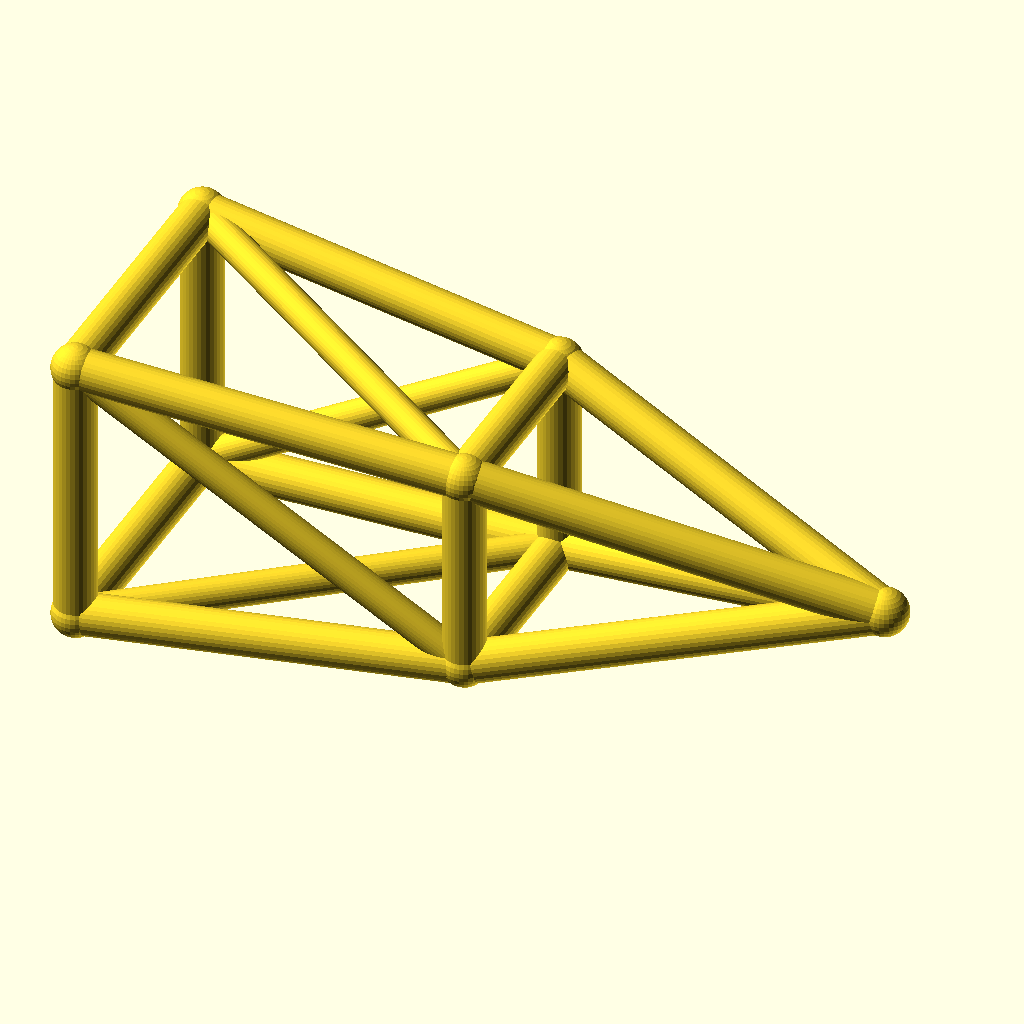
Cell 1: the model at its default parameters.
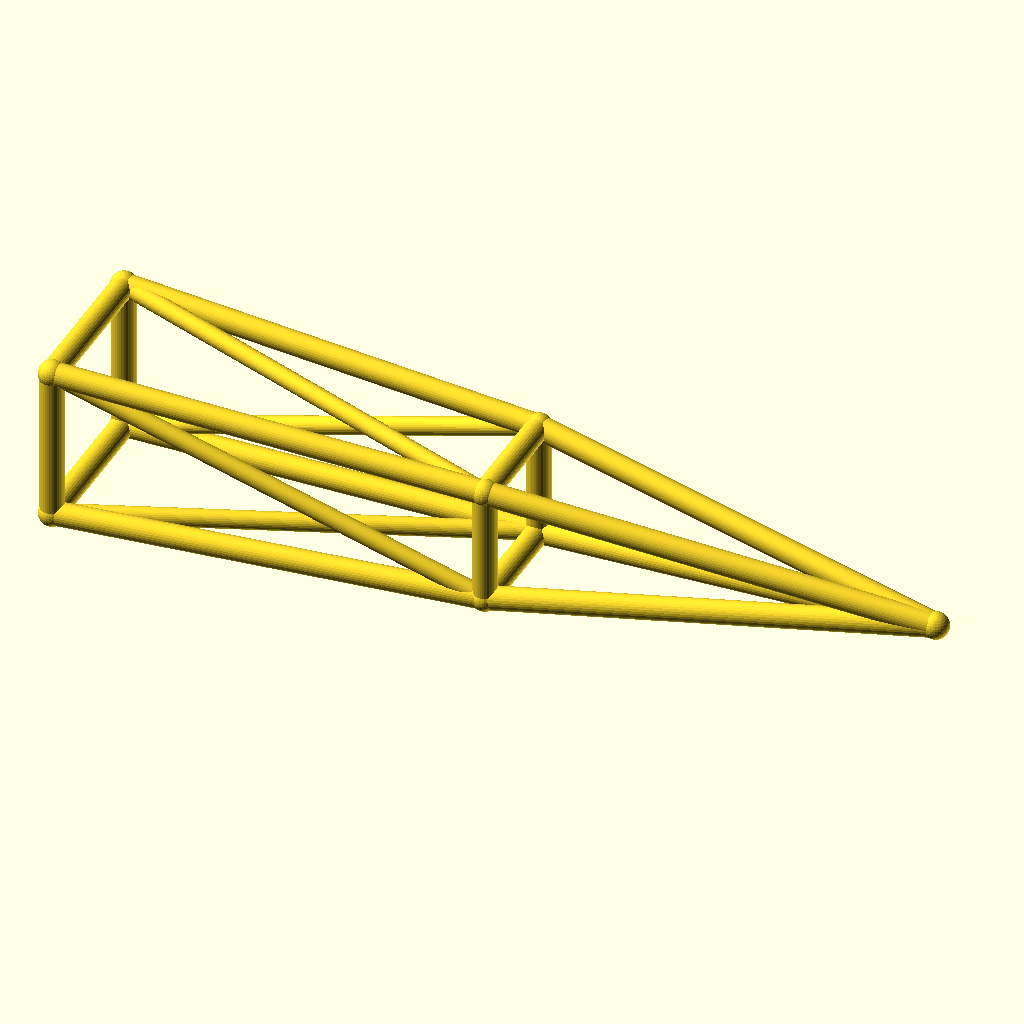
Cell 2: jib_l = 220 (everything else at default).
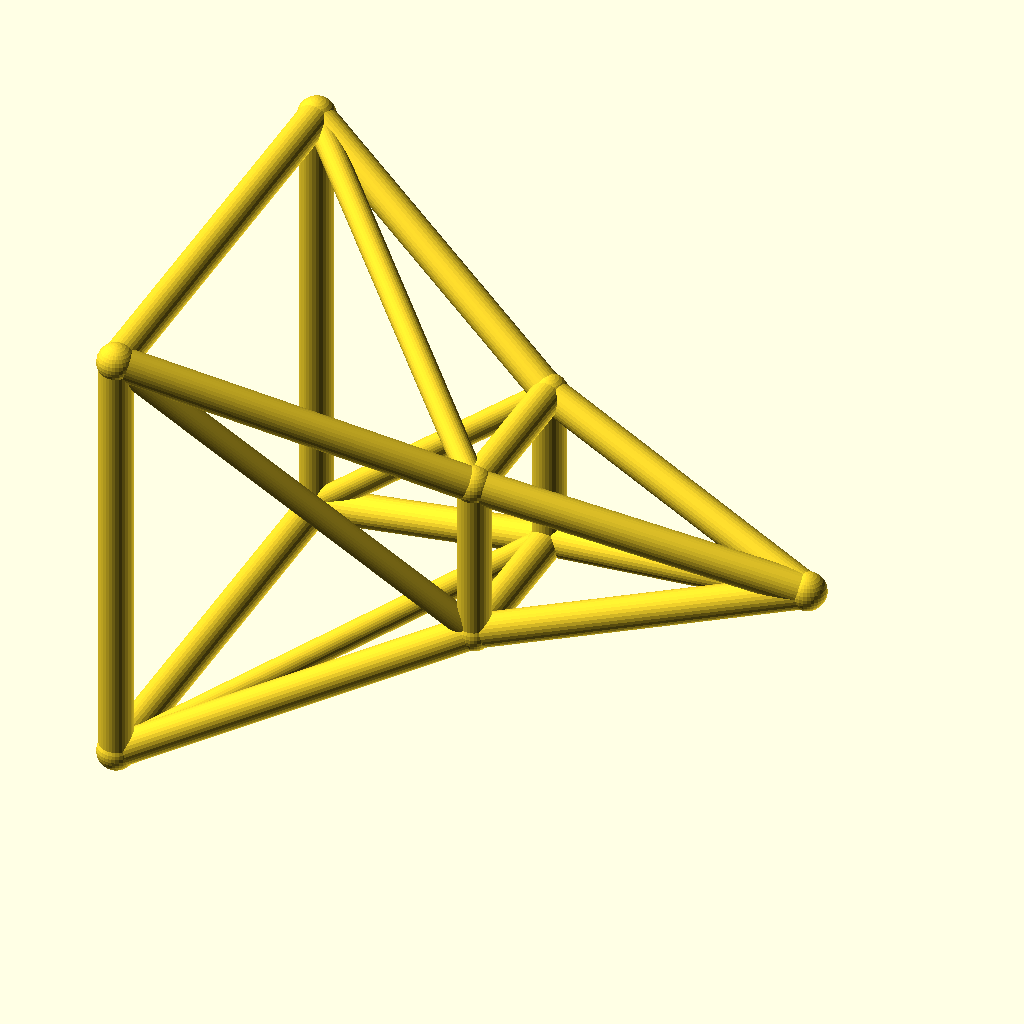
Cell 3 — root_w set to 40, the other parameters unchanged.
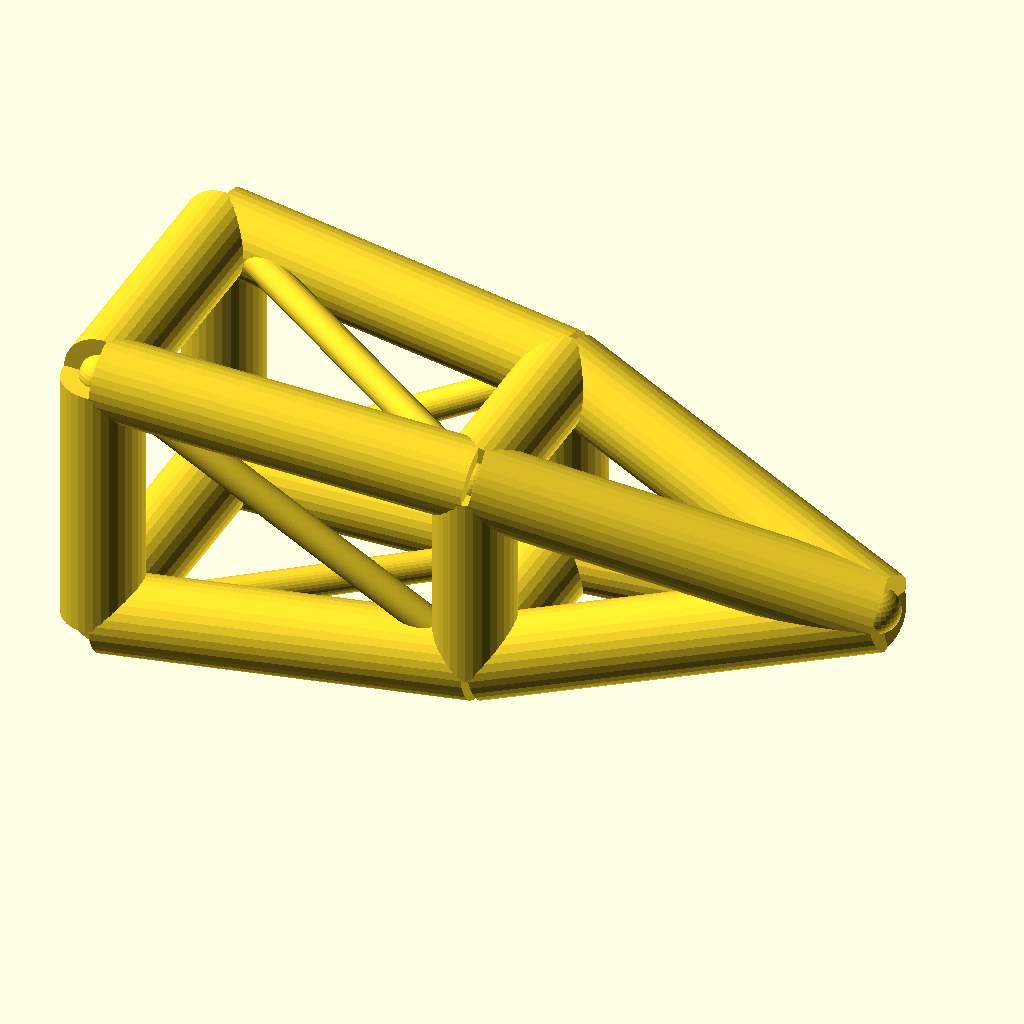
Cell 4 — chord_r set to 6, the other parameters unchanged.
The same orthographic view direction (rotation 55°, 0°, 25°; colour scheme Cornfield) for every cell, with the view re-fitted per cell, so scale and position can differ between cells.
Source of the model, optional_data/data/wire3/cranejib/scene_0027.scad:
$fn = 32;

// ----------------------------------------------------------------------
// Crane jib: pyramid jib, 110 mm
// ----------------------------------------------------------------------

// --- parameters (mm) ---
jib_l = 110;              // jib length, X
root_w = 20;              // half width of the root ring
tip_w = 10;               // half width of the tip ring
deck_h = 22;              // height of the jib axis
chord_r = 3;              // ring and chord radius
brace_r = 2.3;            // diagonal radius
joint_r = 3.4;            // joint ball radius
mid_w = 15;               // half width of the middle ring

bbox_x = jib_l + 2 * joint_r;  // overall X, joints included
bbox_y = 2 * root_w + 2 * joint_r;  // overall Y, joints included
bbox_z = 40 + 2 * joint_r;  // overall Z, joints included
chord_d = 2 * chord_r;  // chord stock diameter
brace_d = 2 * brace_r;  // brace stock diameter
root_d = 2 * root_w;  // root ring section
tip_d = 2 * tip_w;  // tip ring section
mid_d = 2 * mid_w;  // middle ring section
jib_h = 2 * root_w;  // root ring height
nodes = [[0, -root_w, deck_h - root_w], [0, root_w, deck_h - root_w], [0, root_w, deck_h + root_w], [0, -root_w, deck_h + root_w], [jib_l / 2, -mid_w, deck_h - mid_w], [jib_l / 2, mid_w, deck_h - mid_w], [jib_l / 2, mid_w, deck_h + mid_w], [jib_l / 2, -mid_w, deck_h + mid_w], [jib_l, 0, deck_h]];

module member(a, b, r) {
  /* round stock from joint a to joint b, ends buried in the joint balls */
  d = b - a;
  length = norm(d);
  translate(a) rotate([0, acos(d[2] / length), atan2(d[1], d[0])])
    cylinder(h = length, r = r);
}

module joint(p, r) {
  /* ball at the joint centre, fatter than every member meeting there */
  translate(p) sphere(r = r);
}

/* members - each call is one graph edge */
member(nodes[0], nodes[1], chord_r);
member(nodes[1], nodes[2], chord_r);
member(nodes[2], nodes[3], chord_r);
member(nodes[3], nodes[0], chord_r);
member(nodes[4], nodes[5], chord_r);
member(nodes[5], nodes[6], chord_r);
member(nodes[6], nodes[7], chord_r);
member(nodes[7], nodes[4], chord_r);
member(nodes[0], nodes[4], chord_r);
member(nodes[4], nodes[8], chord_r);
member(nodes[0], nodes[5], brace_r);
member(nodes[1], nodes[5], chord_r);
member(nodes[5], nodes[8], chord_r);
member(nodes[1], nodes[6], brace_r);
member(nodes[2], nodes[6], chord_r);
member(nodes[6], nodes[8], chord_r);
member(nodes[2], nodes[7], brace_r);
member(nodes[3], nodes[7], chord_r);
member(nodes[7], nodes[8], chord_r);
member(nodes[3], nodes[4], brace_r);

/* joint balls */
for (p = nodes) joint(p, joint_r);
Parameter table extracted from the source (name, type, default, range or options):
jib_l: number, default 110
root_w: number, default 20
tip_w: number, default 10
deck_h: number, default 22
chord_r: number, default 3
brace_r: number, default 2.3
joint_r: number, default 3.4
mid_w: number, default 15
